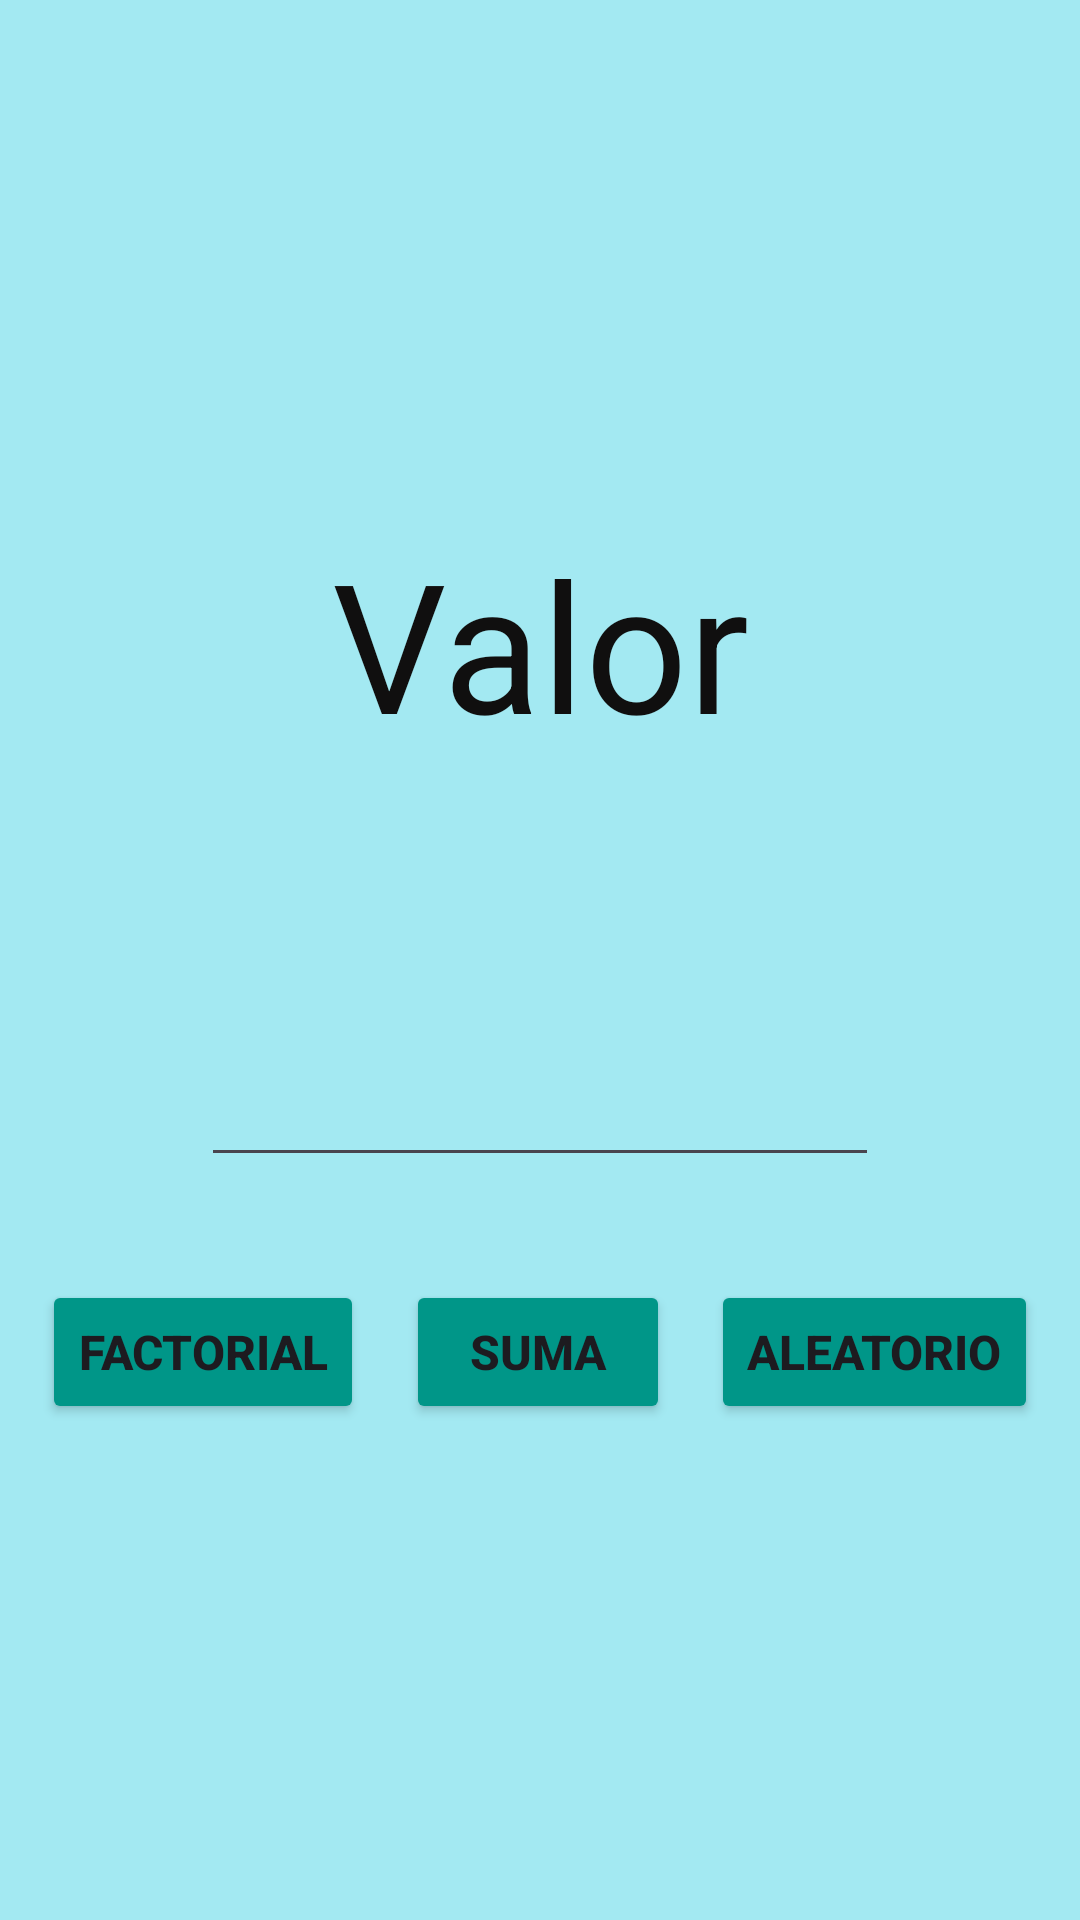

Write the Android layout XML for this screen, with the resource values it uses.
<!-- AndroidManifest.xml: application theme Theme.FragmentExampleAPP -->
<!-- res/layout/fragment_home.xml -->
<?xml version="1.0" encoding="utf-8"?>
<androidx.constraintlayout.widget.ConstraintLayout xmlns:android="http://schemas.android.com/apk/res/android"
    xmlns:app="http://schemas.android.com/apk/res-auto"
    xmlns:tools="http://schemas.android.com/tools"
    android:layout_width="match_parent"
    android:layout_height="match_parent"
    android:background="#A3E9F2"
    tools:context=".HomeFragment">

    <EditText
        android:id="@+id/editTextTextValue"
        android:layout_width="226dp"
        android:layout_height="359dp"
        android:ems="10"
        android:hint="Valor"
        android:inputType="text"
        android:textAlignment="center"
        android:textColor="#010101"
        android:textColorHint="#100F0F"
        android:textSize="60sp"
        app:layout_constraintBottom_toTopOf="@+id/buttonSum"
        app:layout_constraintEnd_toEndOf="parent"
        app:layout_constraintStart_toStartOf="parent"
        app:layout_constraintTop_toTopOf="parent"
        app:layout_constraintVertical_bias="0.495" />

    <Button
        android:id="@+id/buttonRandom"
        style="@style/btn_normal"
        android:layout_width="wrap_content"
        android:layout_height="wrap_content"
        android:text="Aleatorio"
        app:layout_constraintBottom_toBottomOf="parent"
        app:layout_constraintEnd_toEndOf="parent"
        app:layout_constraintHorizontal_bias="0.5"
        app:layout_constraintStart_toEndOf="@+id/buttonSum"
        app:layout_constraintTop_toTopOf="parent"
        app:layout_constraintVertical_bias="0.721" />

    <Button
        android:id="@+id/buttonFactorial"
        style="@style/btn_normal"
        android:layout_width="wrap_content"
        android:layout_height="wrap_content"
        android:text="Factorial"
        app:cornerRadius="0dp"
        app:layout_constraintBottom_toBottomOf="parent"
        app:layout_constraintEnd_toStartOf="@+id/buttonSum"
        app:layout_constraintHorizontal_bias="0.5"
        app:layout_constraintStart_toStartOf="parent"
        app:layout_constraintTop_toTopOf="parent"
        app:layout_constraintVertical_bias="0.721" />

    <Button
        android:id="@+id/buttonSum"
        style="@style/btn_normal"
        android:layout_width="wrap_content"
        android:layout_height="wrap_content"
        android:text="Suma"
        app:layout_constraintBottom_toBottomOf="parent"
        app:layout_constraintEnd_toStartOf="@+id/buttonRandom"
        app:layout_constraintHorizontal_bias="0.5"
        app:layout_constraintStart_toEndOf="@+id/buttonFactorial"
        app:layout_constraintTop_toTopOf="parent"
        app:layout_constraintVertical_bias="0.721" />

</androidx.constraintlayout.widget.ConstraintLayout>
<!-- resources referenced by this layout -->
<resources>
  <style name="btn_normal">
          <item name="android:textSize">16sp</item>
          <item name="android:backgroundTint">#009688</item>
          <item name="android:textAlignment">center</item>
          <item name="android:textStyle">bold</item>
          <item name="cornerRadius">0dp</item>
      </style>
  <style name="Theme.FragmentExampleAPP" parent="Base.Theme.FragmentExampleAPP" />
  <style name="Base.Theme.FragmentExampleAPP" parent="Theme.Material3.DayNight.NoActionBar">
          
          
      </style>
</resources>
